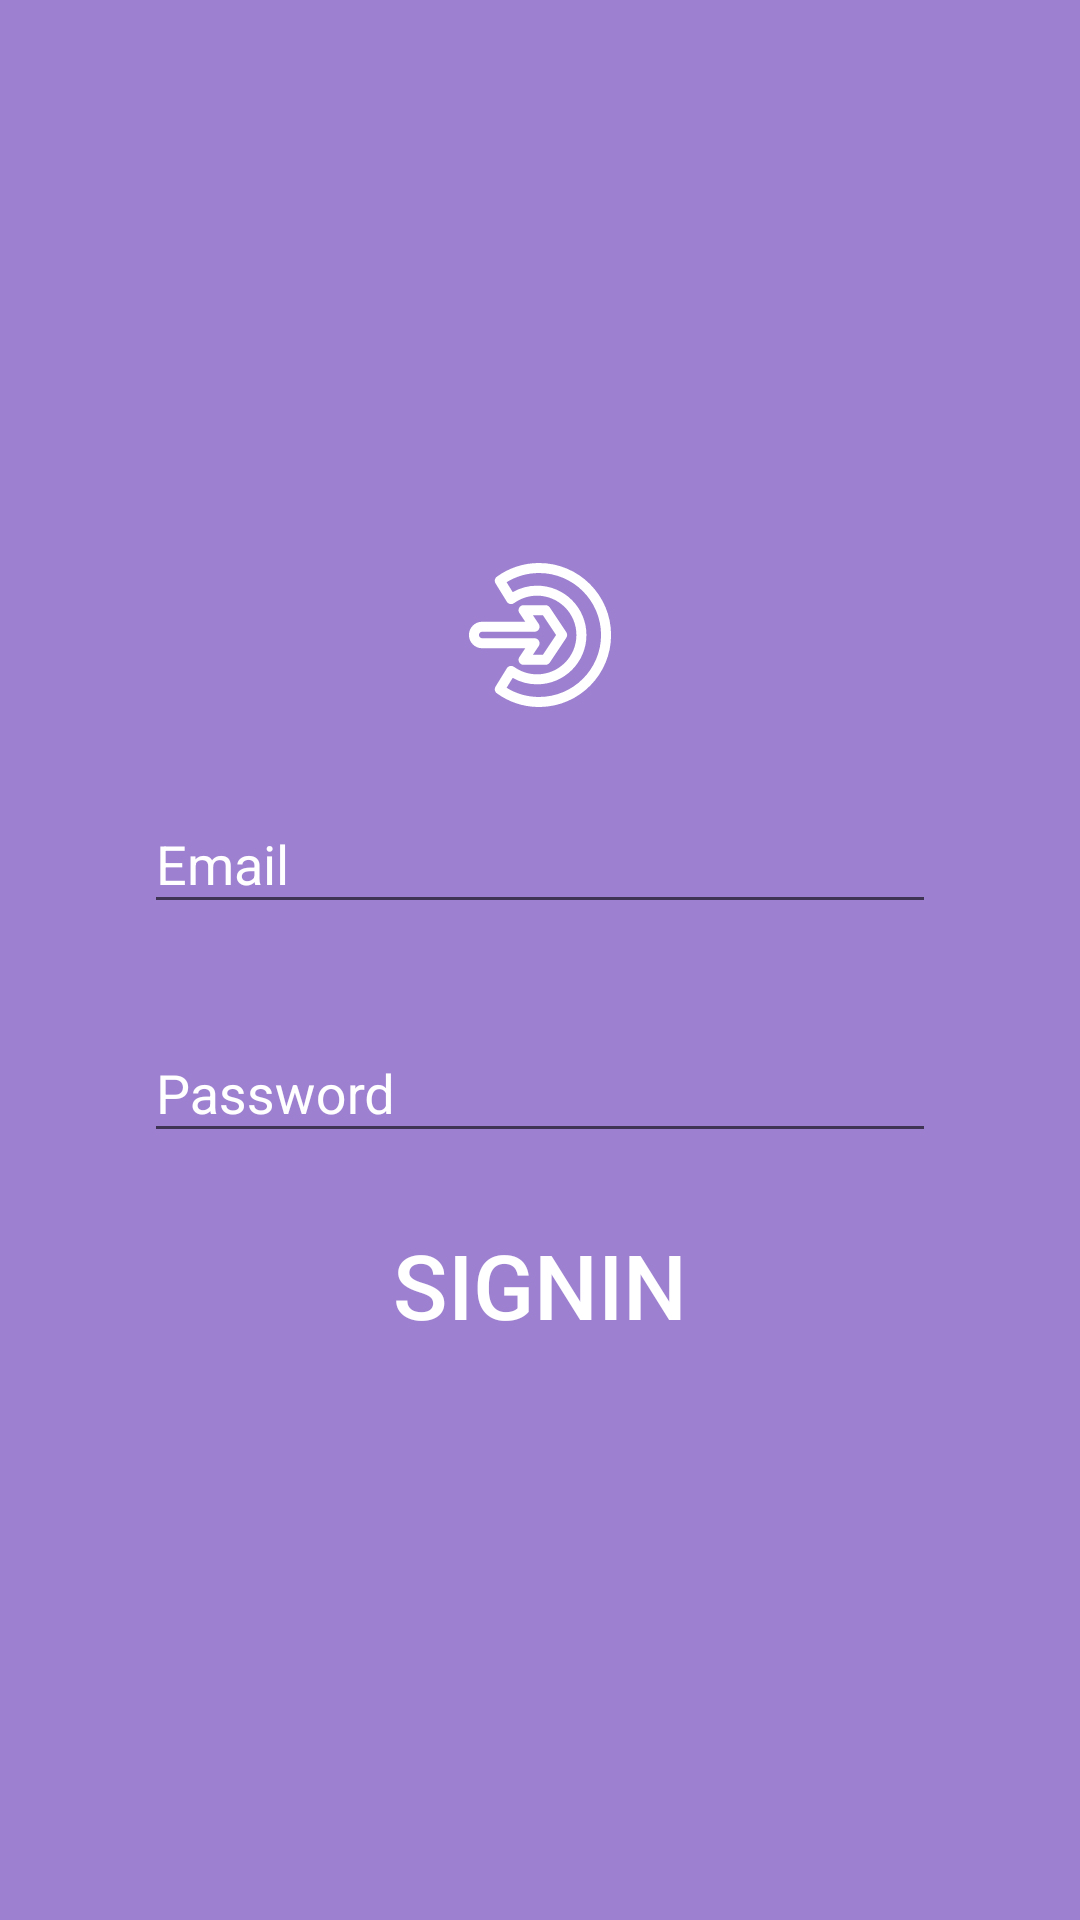

Android layout source for this screen:
<!-- AndroidManifest.xml: application theme AppTheme.NoActionBar.FullScreen -->
<!-- res/layout/layout_signin.xml -->
<?xml version="1.0" encoding="utf-8"?>
<LinearLayout xmlns:android="http://schemas.android.com/apk/res/android"
    android:layout_width="match_parent"
    android:layout_height="match_parent"
    android:background="@color/colorPrimaryTrans"
    android:gravity="center"
    android:orientation="vertical"
    android:padding="48dp">

    <ImageView
        android:layout_width="wrap_content"
        android:layout_height="wrap_content"

        android:scaleType="centerCrop"
        android:paddingBottom="20dp"
        android:src="@drawable/ic_login" />


    <android.support.design.widget.TextInputLayout
        android:layout_width="match_parent"
        android:layout_height="wrap_content"
        android:textColorHint="#FFF">

        <android.support.design.widget.TextInputEditText
            android:layout_width="match_parent"
            android:layout_height="wrap_content"
            android:hint="Email"
            android:textColor="#FFFFFF" />
    </android.support.design.widget.TextInputLayout>

    <android.support.design.widget.TextInputLayout
        android:layout_width="match_parent"
        android:layout_height="wrap_content"
        android:layout_marginTop="24dp"
        android:textColorHint="#FFF">

        <android.support.design.widget.TextInputEditText
            android:layout_width="match_parent"
            android:layout_height="wrap_content"
            android:hint="Password"
            android:textColor="#FFFFFF" />
    </android.support.design.widget.TextInputLayout>

    <Button
        android:id="@+id/btnSignin"
        android:layout_width="match_parent"
        android:layout_height="wrap_content"
        android:layout_marginTop="20dp"
        android:background="@null"
        android:text="Signin"
        android:textColor="#FFF"
        android:textSize="30sp" />
</LinearLayout>
<!-- resources referenced by this layout -->
<resources>
  <color name="colorPrimaryTrans">#a0673AB7</color>
  <!-- drawable ic_login (drawable) -->
  <vector android:height="48dp" android:viewportHeight="296.999"
      android:viewportWidth="296.999" android:width="48dp" xmlns:android="http://schemas.android.com/apk/res/android">
      <path android:fillColor="#FFFFFF" android:pathData="M146.6,0c-31.53,0 -61.65,9.76 -87.11,28.23c-4.38,3.18 -5.57,9.19 -2.73,13.79l23.33,37.85c1.51,2.45 3.97,4.16 6.79,4.72c2.82,0.56 5.75,-0.08 8.08,-1.77c13.9,-10.08 30.34,-15.41 47.56,-15.41c44.72,0 81.1,36.38 81.1,81.1c0,44.72 -36.38,81.1 -81.1,81.1c-17.22,0 -33.66,-5.33 -47.56,-15.41c-2.33,-1.69 -5.26,-2.33 -8.08,-1.77c-2.82,0.56 -5.28,2.27 -6.79,4.72l-23.33,37.85c-2.84,4.6 -1.65,10.61 2.73,13.79c25.46,18.47 55.58,28.23 87.11,28.23c81.88,0 148.5,-66.62 148.5,-148.5S228.49,0 146.6,0zM146.6,276.33c-23.92,0 -46.91,-6.53 -67.02,-18.97l12.58,-20.41c15.29,8.74 32.5,13.32 50.36,13.32c56.12,0 101.77,-45.65 101.77,-101.77c0,-56.12 -45.65,-101.77 -101.77,-101.77c-17.87,0 -35.08,4.58 -50.36,13.32L79.58,39.64c20.12,-12.44 43.1,-18.97 67.02,-18.97c70.48,0 127.83,57.34 127.83,127.83S217.09,276.33 146.6,276.33z"/>
      <path android:fillColor="#FFFFFF" android:pathData="M105.97,193.93c-2.12,3.17 -2.31,7.25 -0.51,10.61c1.8,3.36 5.3,5.46 9.11,5.46h45.48c3.46,0 6.68,-1.73 8.6,-4.6l34.11,-51.17c2.32,-3.47 2.32,-8 0,-11.47L168.65,91.6c-1.92,-2.88 -5.14,-4.6 -8.6,-4.6h-45.48c-3.81,0 -7.32,2.1 -9.11,5.46c-1.8,3.36 -1.6,7.44 0.51,10.61l12.03,18.04H29.29c-15.1,0 -27.39,12.29 -27.39,27.39s12.29,27.39 27.39,27.39h88.71L105.97,193.93zM29.29,155.22c-3.7,0 -6.72,-3.01 -6.72,-6.72c0,-3.7 3.01,-6.72 6.72,-6.72h108.02c3.81,0 7.32,-2.1 9.11,-5.46c1.8,-3.36 1.6,-7.44 -0.51,-10.61l-12.03,-18.04h20.64l27.22,40.83l-27.22,40.83h-20.64l12.03,-18.04c2.12,-3.17 2.31,-7.25 0.51,-10.61c-1.8,-3.36 -5.3,-5.46 -9.11,-5.46H29.29z"/>
  </vector>
  <style name="AppTheme.NoActionBar.FullScreen">
          <item name="windowActionBar">false</item>
          <item name="windowNoTitle">true</item>
          <item name="android:windowFullscreen">true</item>
      </style>
</resources>
